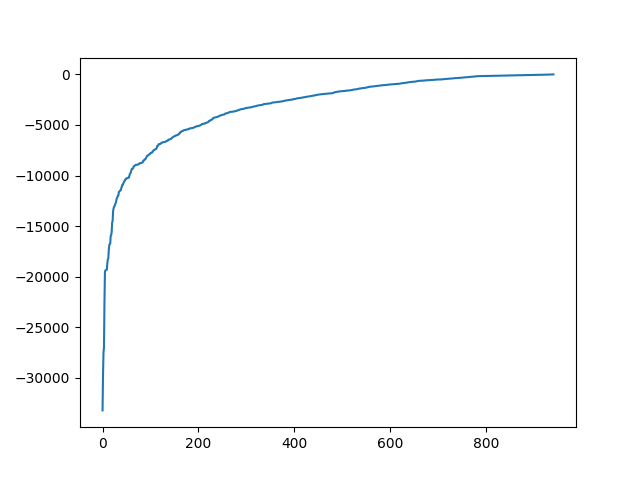

Values plotted in this chart, from the file beside it:
0, -32.0
1, -152.0
2, -6442
3, -5290
4, -36.0
5, -8930
6, -169.0
7, -1688
8, -2939
9, -7406
10, -37.0
11, -6095
12, -1946
13, -705.0
14, -275.0
15, -1462
16, -667.0
17, -3158
18, -3595
19, -8752
20, -1482
21, -64.0
22, -843.0
23, -147.0
24, -644.0
25, -306.0
26, -6069
27, -2529
28, -745.0
29, -4331
30, -1669
31, -3739
32, -509.0
33, -71.0
34, -5268
35, -1621
36, -1562
37, -2015
38, -33230
39, -416.0
40, -305.0
41, -1132
42, -3279
43, -3036
44, -7063
45, -4491
46, -5102
47, -3315
48, -474.0
49, -7610
50, -2692
51, -1942
52, -3258
53, -15892
54, -550.0
55, -543.0
56, -2142
57, -1551
58, -316.0
59, -35.0
60, -1394
... 880 more rows
